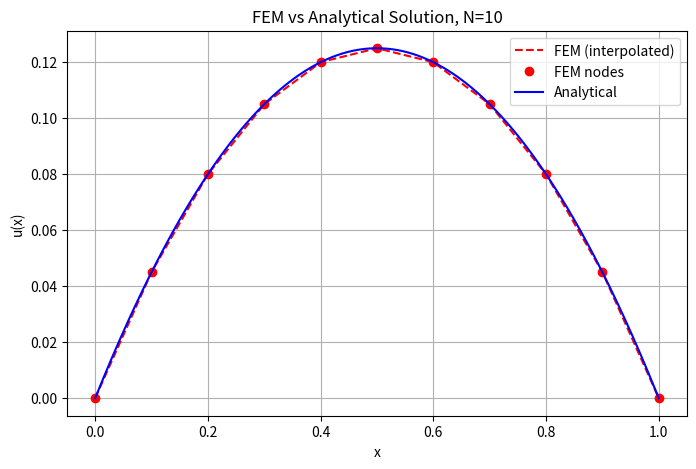
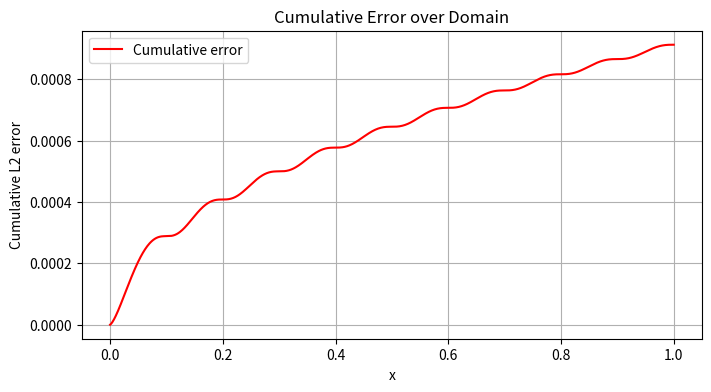
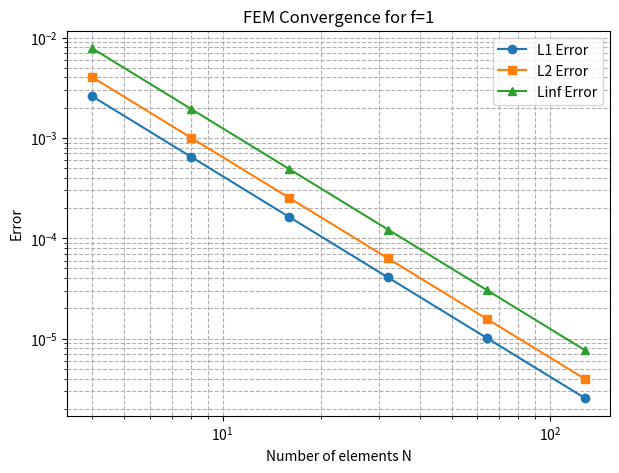

These charts were generated, in order, by the following Python code:
import numpy as np
import matplotlib.pyplot as plt

def u_f(x):
    """Analytical solution for f = 1"""
    return -0.5*(x - 0.5)**2 + 1/8

def u_a_ij(i, j, h):
    """Stiffness matrix entry for linear hat functions"""
    if i == j:
        return 2 / h
    elif abs(i - j) == 1:
        return -1 / h
    else:
        return 0

def u_b(i, h):
    """RHS entry for linear hat functions with f=1"""
    return h

def solve_fem(N):
    h = 1 / N
    a = np.array([[u_a_ij(i,j,h) for j in range(1,N)] for i in range(1,N)])
    b = np.array([u_b(i,h) for i in range(1,N)])
    x = np.linalg.solve(a,b)
    # pad with boundary zeros
    u_num = np.pad(x, 1, 'constant', constant_values=0)
    x_grid = np.linspace(0,1,N+1)
    return x_grid, u_num

def interp_fine(x_grid, u_num, fine_x):
    return np.interp(fine_x, x_grid, u_num)

def l1_err(u_exact, u_num):
    return np.trapezoid(np.abs(u_exact - u_num), dx=u_exact[1]-u_exact[0])

def l2_err(u_exact, u_num):
    return np.sqrt(np.trapezoid((u_exact - u_num)**2, dx=u_exact[1]-u_exact[0]))

def linf_err(u_exact, u_num):
    return np.max(np.abs(u_exact - u_num))

if __name__ == "__main__":
    # Single FEM plot for N=10
    N_plot = 10
    x_grid, u_num = solve_fem(N_plot)
    fine_x = np.linspace(0,1,1000)
    u_exact = u_f(fine_x)
    u_num_fine = interp_fine(x_grid, u_num, fine_x)

    plt.figure(figsize=(8,5))
    plt.plot(fine_x, u_num_fine, '--r', label='FEM (interpolated)')
    plt.plot(x_grid, u_num, 'ro', label='FEM nodes')
    plt.plot(fine_x, u_exact, '-b', label='Analytical')
    plt.xlabel('x')
    plt.ylabel('u(x)')
    plt.title(f'FEM vs Analytical Solution, N={N_plot}')
    plt.legend()
    plt.grid(True)
    plt.show()

    cumulative_error = np.sqrt(np.cumsum((u_exact - u_num_fine)**2) * (fine_x[1]-fine_x[0]))
    plt.figure(figsize=(8,4))
    plt.plot(fine_x, cumulative_error, 'r', label='Cumulative error')
    plt.xlabel('x')
    plt.ylabel('Cumulative L2 error')
    plt.title('Cumulative Error over Domain')
    plt.grid(True)
    plt.legend()
    plt.show()

    Ns = [4,8,16,32,64,128]
    l1_errors, l2_errors, linf_errors = [],[],[]

    for N in Ns:
        x_grid, u_num = solve_fem(N)
        u_num_fine = interp_fine(x_grid, u_num, fine_x)
        u_exact_fine = u_f(fine_x)

        l1_errors.append(l1_err(u_exact_fine, u_num_fine))
        l2_errors.append(l2_err(u_exact_fine, u_num_fine))
        linf_errors.append(linf_err(u_exact_fine, u_num_fine))

    print("N      L1 Error      L2 Error      Linf Error")
    for i,N in enumerate(Ns):
        if i==0:
            rate_l1 = rate_l2 = rate_linf = '-'
        else:
            rate_l1 = np.log(l1_errors[i-1]/l1_errors[i])/np.log(2)
            rate_l2 = np.log(l2_errors[i-1]/l2_errors[i])/np.log(2)
            rate_linf = np.log(linf_errors[i-1]/linf_errors[i])/np.log(2)
        print(f"{N:3d}   {l1_errors[i]:.3e}   {l2_errors[i]:.3e}   {linf_errors[i]:.3e}   "
              f"{rate_l1} {rate_l2} {rate_linf}")

    plt.figure(figsize=(7,5))
    plt.loglog(Ns, l1_errors,'o-', label='L1 Error')
    plt.loglog(Ns, l2_errors,'s-', label='L2 Error')
    plt.loglog(Ns, linf_errors,'^-', label='Linf Error')
    plt.xlabel('Number of elements N')
    plt.ylabel('Error')
    plt.grid(True, which='both', ls='--')
    plt.title('FEM Convergence for f=1')
    plt.legend()
    plt.show()

